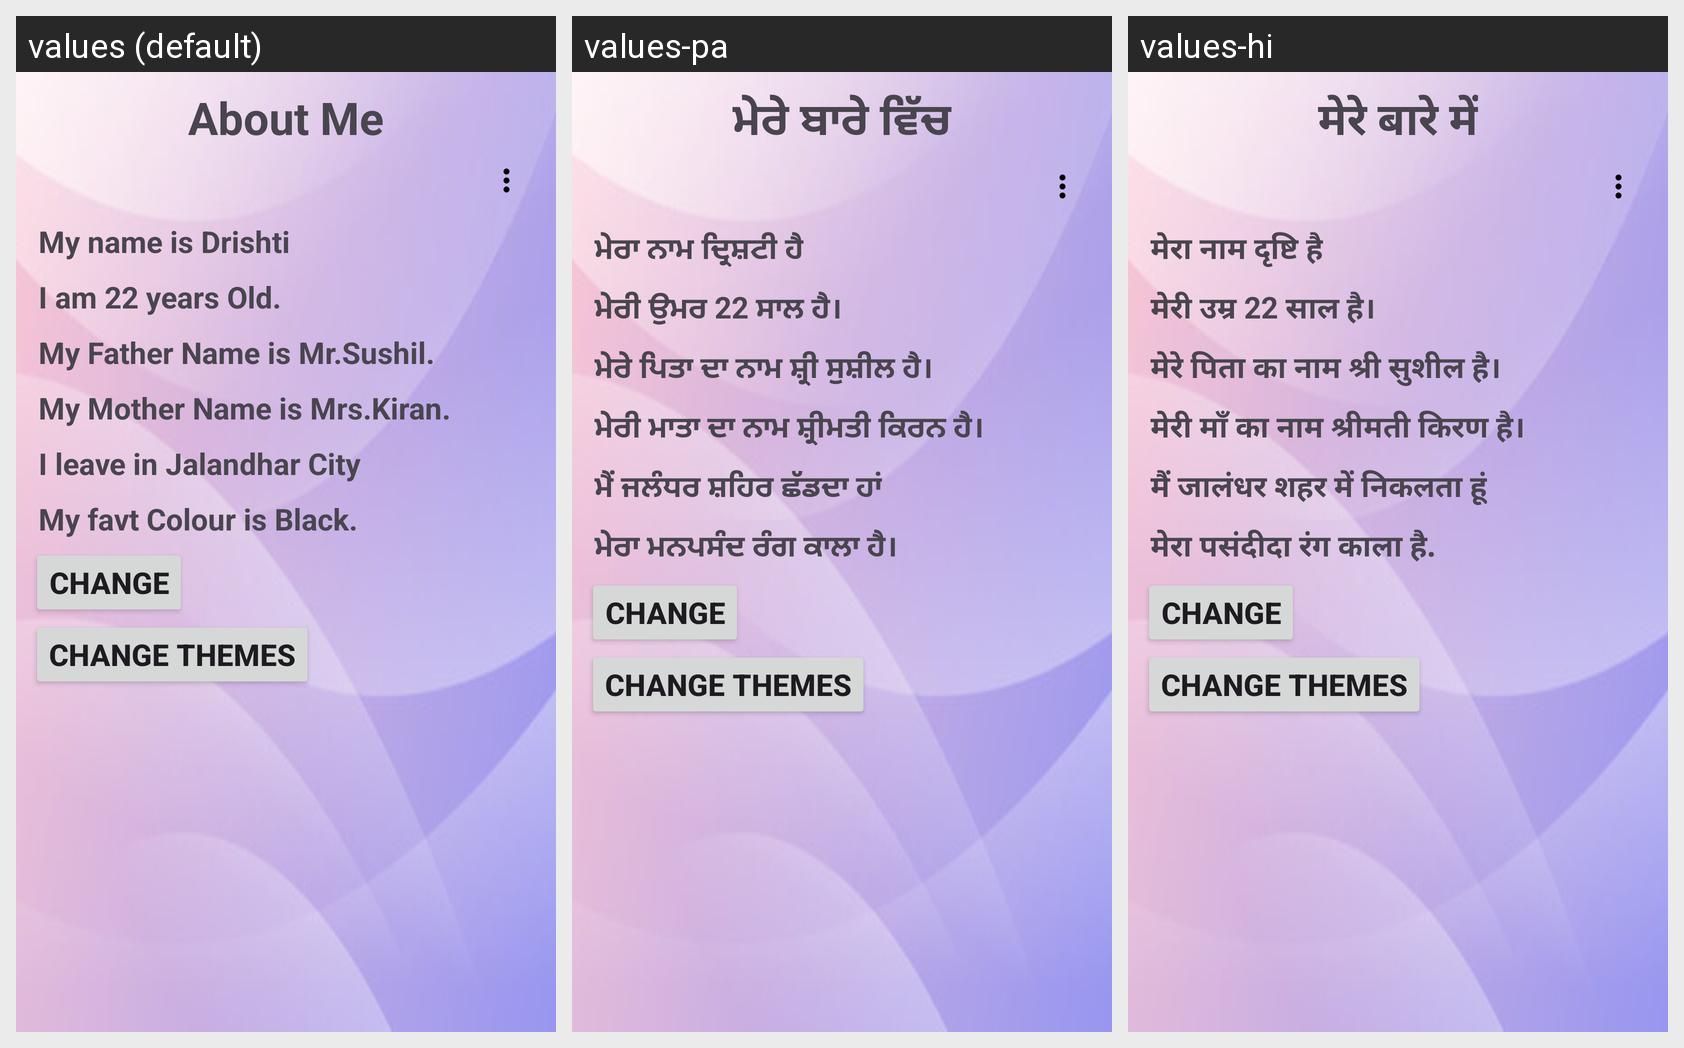

Locale-by-locale string values for the Android screen shown in this grid:
Android screen res/layout/activity_main.xml rendered under 3 locales, left to right: values (default), values-pa, values-hi. Device: Nexus 5 (rendered at 1080×1920; each locale shown at half size, 540×960, under a caption strip naming it); theme Theme.LanguageActivity.
Strings drawn on this screen, with the default value and each locale's value (text and hints the layout hard-codes, and strings that could not be matched under every locale, appear in the picture but are not listed):

about_me
  values: About Me
  values-pa: ਮੇਰੇ ਬਾਰੇ ਵਿੱਚ
  values-hi: मेरे बारे में

your_name
  values: My name is Drishti
  values-pa: ਮੇਰਾ ਨਾਮ ਦ੍ਰਿਸ਼ਟੀ ਹੈ
  values-hi: मेरा नाम दृष्टि है

your_age
  values: I am 22 years Old.
  values-pa: ਮੇਰੀ ਉਮਰ 22 ਸਾਲ ਹੈ।
  values-hi: मेरी उम्र 22 साल है।

your_father_name
  values: My Father Name is Mr.Sushil.
  values-pa: ਮੇਰੇ ਪਿਤਾ ਦਾ ਨਾਮ ਸ਼੍ਰੀ ਸੁਸ਼ੀਲ ਹੈ।
  values-hi: मेरे पिता का नाम श्री सुशील है।

your_mother_name
  values: My Mother Name is Mrs.Kiran.
  values-pa: ਮੇਰੀ ਮਾਤਾ ਦਾ ਨਾਮ ਸ਼੍ਰੀਮਤੀ ਕਿਰਨ ਹੈ।
  values-hi: मेरी माँ का नाम श्रीमती किरण है।

your_Leave
  values: I leave in Jalandhar City
  values-pa: ਮੈਂ ਜਲੰਧਰ ਸ਼ਹਿਰ ਛੱਡਦਾ ਹਾਂ
  values-hi: मैं जालंधर शहर में निकलता हूं

your_color
  values: My favt Colour is Black.
  values-pa: ਮੇਰਾ ਮਨਪਸੰਦ ਰੰਗ ਕਾਲਾ ਹੈ।
  values-hi: मेरा पसंदीदा रंग काला है.

changes
  values: CHANGE
  values-pa: CHANGE  [not translated; the default value is used]
  values-hi: CHANGE  [not translated; the default value is used]

change_theme
  values: Change Themes
  values-pa: Change Themes  [not translated; the default value is used]
  values-hi: Change Themes  [not translated; the default value is used]
